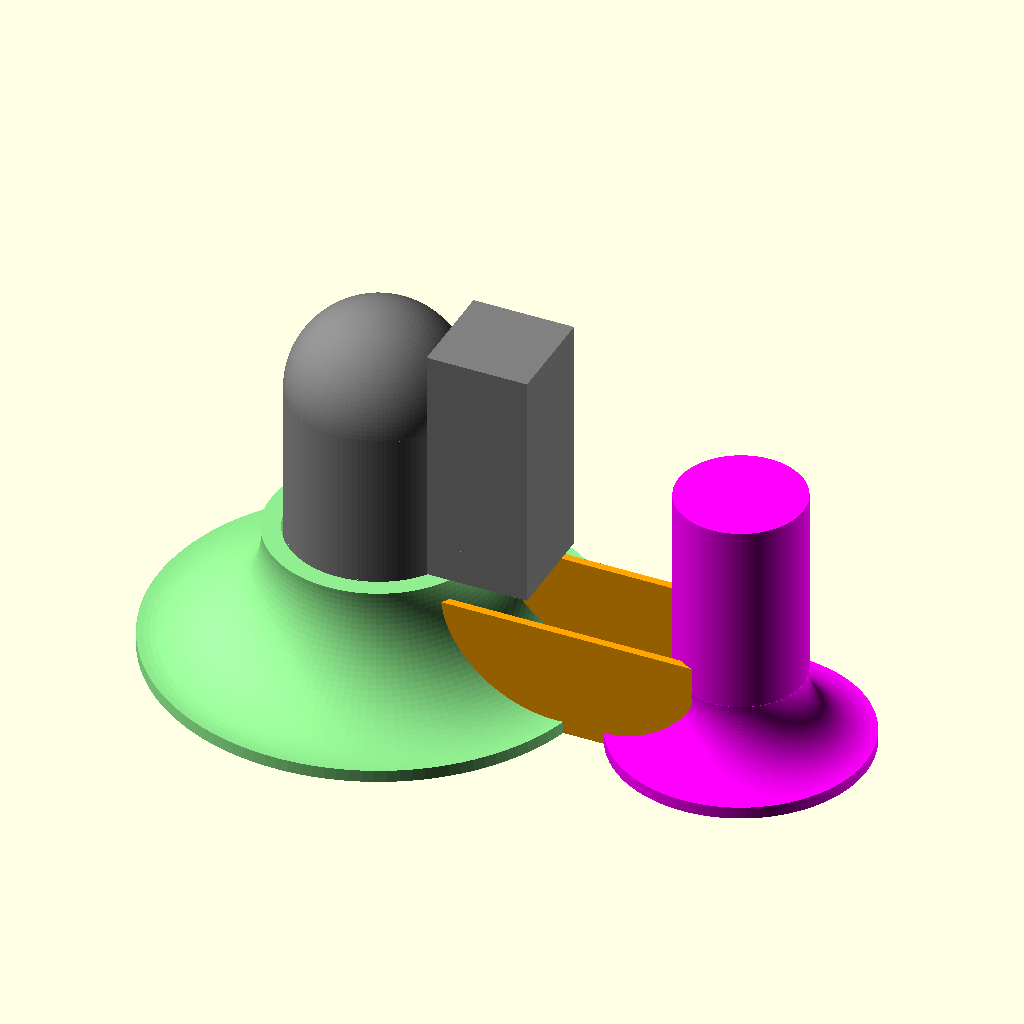
Cell 1: rendered with the file's own defaults.
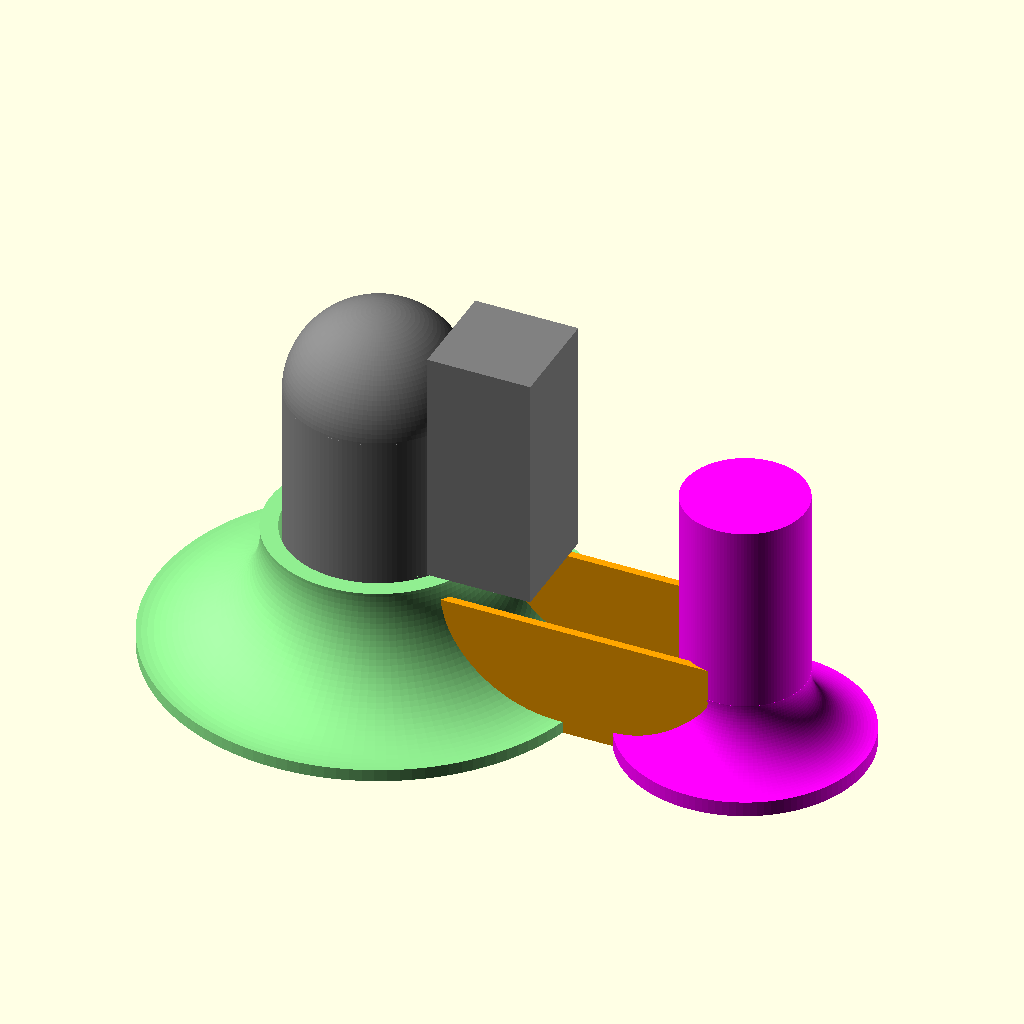
Cell 2: dn = 0.8 (everything else at default).
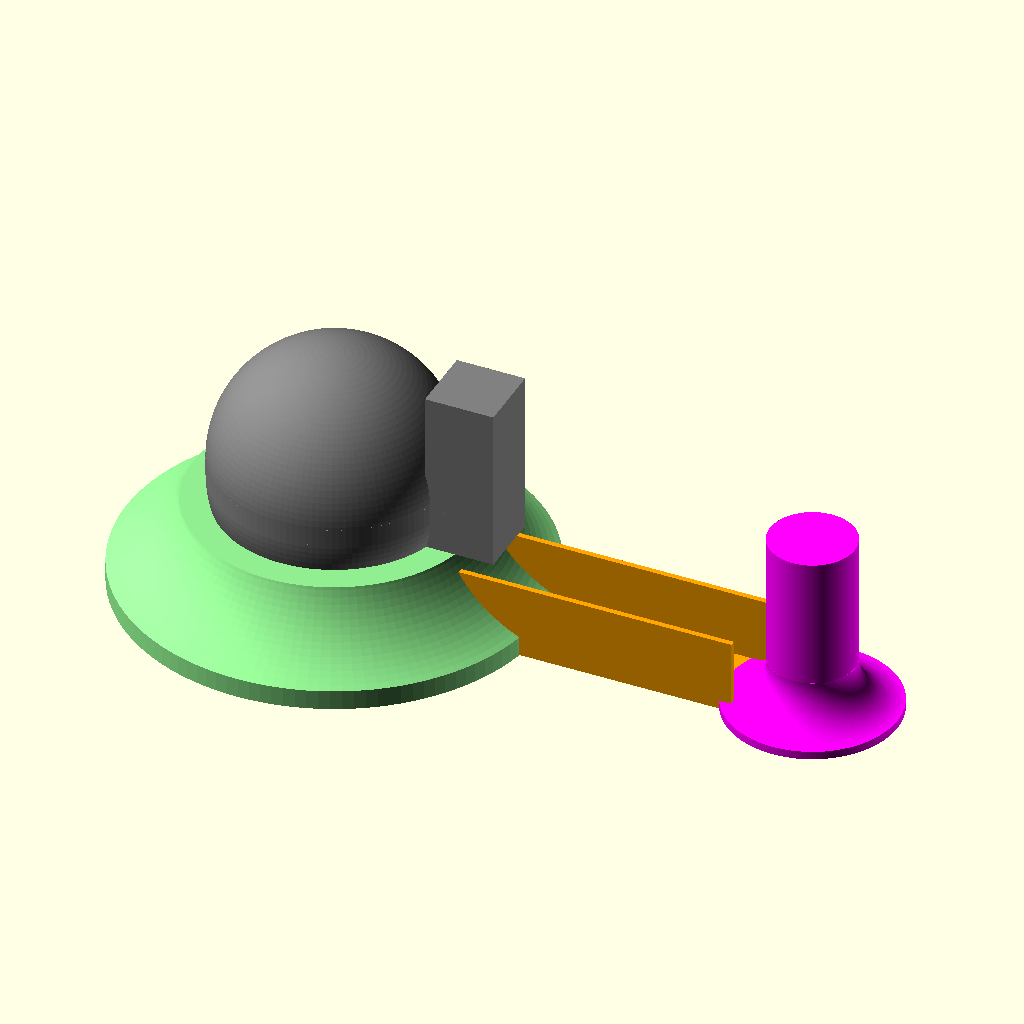
Cell 3 — dt set to 42.64, the other parameters unchanged.
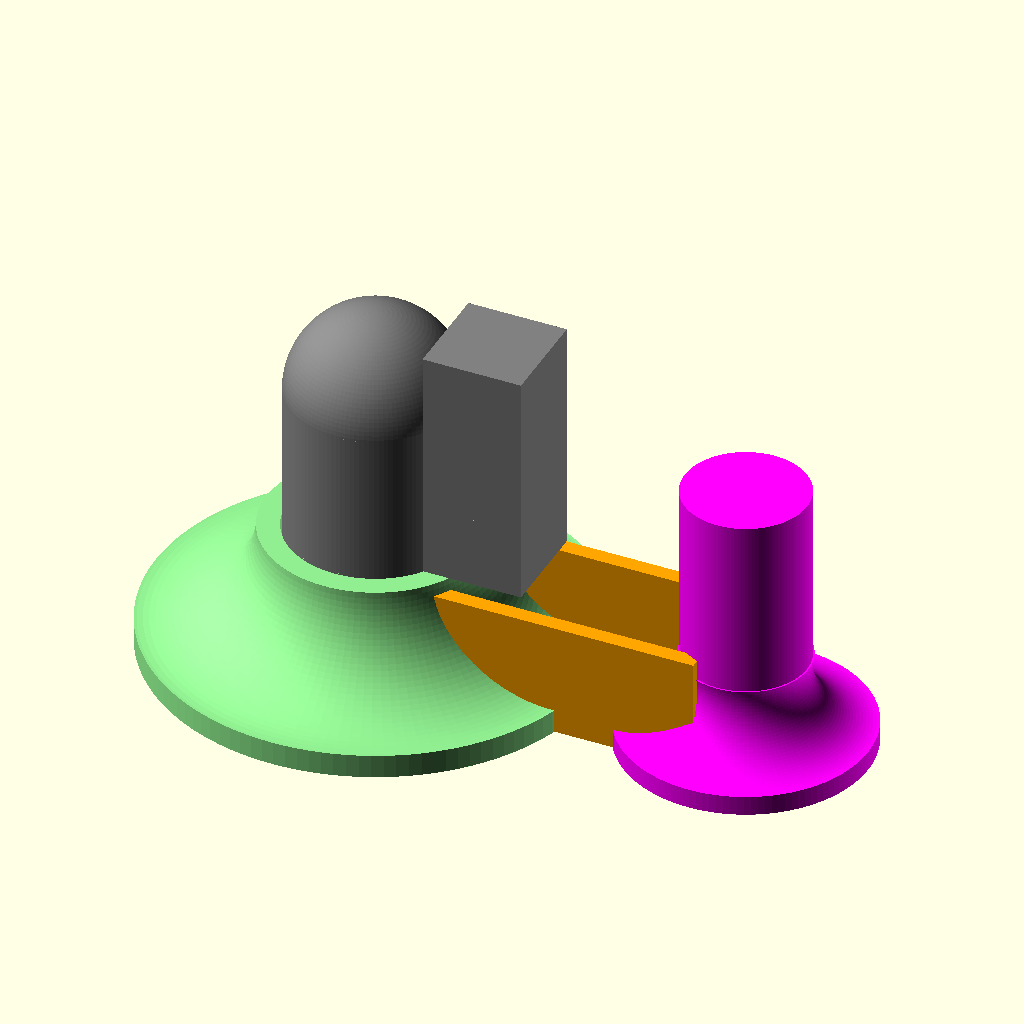
Cell 4: wr = 2 (everything else at default).
The same orthographic view direction (rotation 55°, 0°, 25°; colour scheme Cornfield) for every cell, with the view re-fitted per cell, so scale and position can differ between cells.
Source of the model, inputs/thingiverse/files/thing-3735740/43517447/files/Mini-Torch-Stand-190704b-Capholder.scad:
dn=0.40;    // nozzle diameter
dt=21.32;   // torch cylinder diameter net
dc=dn+dt;   // cylinder diameter

wi=12.20+dn;// igniter width
hc=30+16.2; // cylinder height total

wr=1;       // rim width

fn=120;      // rendering fineness

// torch model

color("Grey")
union()
{
    
    translate([0,0,hc-dc/2])
    sphere(d=dc, $fn=fn);

    translate([0,0,dc/2])
    cylinder(d=dc, h=hc-dc, $fn=fn);

    translate([0,0,dc/2])
    sphere(d=dc, $fn=fn);

    translate([dc/2-(21.32+12.2-31.63),-wi/2,16.2])
    cube([wi,wi,30]);
};

color("Lightgreen")
difference()
{
    cylinder(d=dc+2*16.2+1*wr,h=16.2,$fn=fn);

    rotate_extrude($fn=fn)
    translate([dc+1*wr+4,dc/2+2*wr+2,0])
    circle(d=dc+wr+4,$fn=fn);
    
    translate([0,0,dc/2+wr])
    cylinder(d=dc+dn, h=hc-dc, $fn=fn);

    translate([0,0,dc/2+wr])
    sphere(d=dc+dn, $fn=fn);
};

color("Fuchsia")
translate([2*dc+2*wr,0,0])
union()
{
    difference()
    {
        cylinder(d=2*16-2*dn,h=16/2+2*wr,$fn=fn);

        rotate_extrude($fn=fn)
        translate([16-dn,16/2+wr+dn/2+0.1,0])
        circle(d=16-dn,$fn=fn);
        
        

        *translate([0,0,dc/2+wr])
        sphere(d=dc+dn, $fn=fn);
    };

    //translate([2*dc+2*wr,0,wr])
    cylinder(d=16-dn, h=16/2+wr+25, $fn=fn);
};

color("Orange")
difference()
{
    translate([dc/2,-wi/2-wr,0])
    cube([dc+12,wi+2*wr,wi+wr]);
    translate([dc/2-wr,-wi/2,wr+dn+0.1])
    cube([dc+12+2*wr,wi,wi+2*wr]);
};
Parameter table extracted from the source (name, type, default, range or options):
dn: number, default 0.4
dt: number, default 21.32
wr: number, default 1
fn: number, default 120
